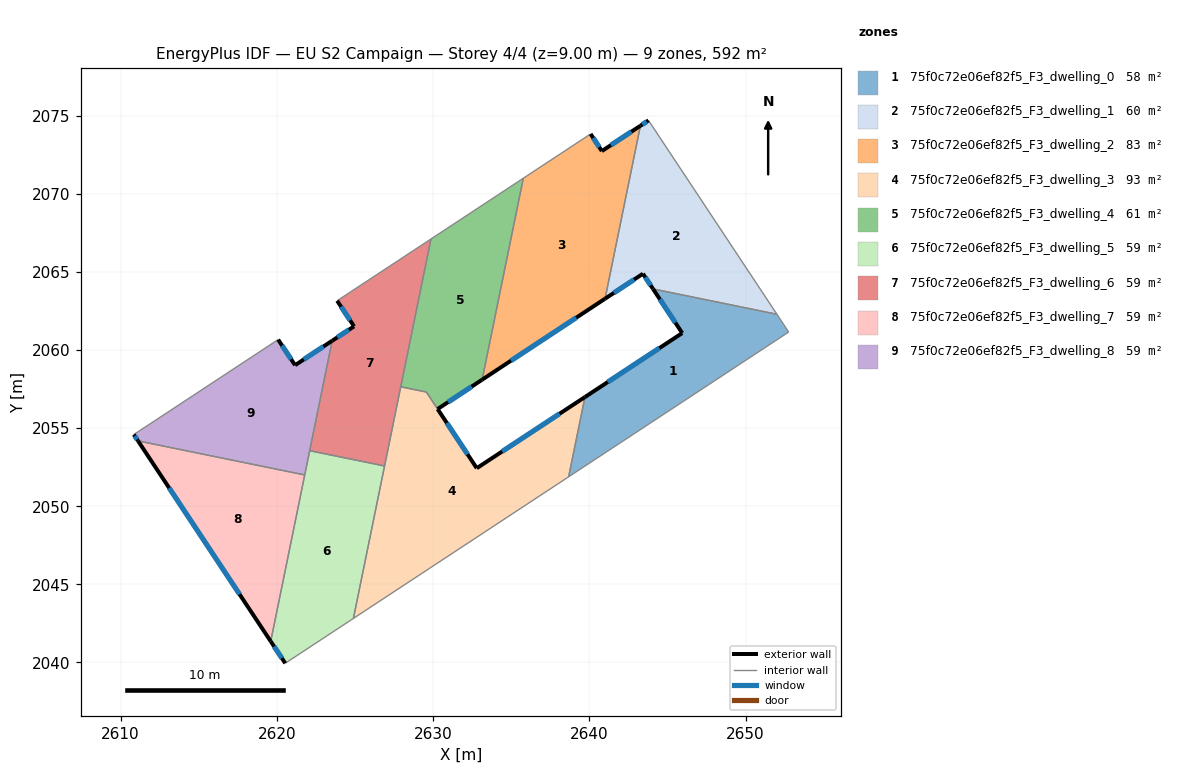
=== STOREY PLAN SPEC (per zone: floor XY polygon, exterior-wall plan segments, windows/doors) ===
zone 1: 75f0c72e06ef82f5_F3_dwelling_0  (58.4 m²)
  floor: (2652.00, 2062.29) (2652.76, 2061.15) (2638.67, 2051.88) (2639.72, 2056.99) (2645.94, 2061.08) (2644.07, 2063.91)
  exterior wall: (2645.94, 2061.08) – (2639.72, 2056.99)  [7.5 m]
    window: (2644.48, 2060.12) – (2641.18, 2057.95)  [6.3 m²]
  exterior wall: (2644.07, 2063.91) – (2645.94, 2061.08)  [3.4 m]
    window: (2644.51, 2063.24) – (2645.50, 2061.75)  [2.9 m²]
  interior walls: 4
zone 2: 75f0c72e06ef82f5_F3_dwelling_1  (60.0 m²)
  floor: (2643.78, 2074.69) (2652.00, 2062.29) (2644.07, 2063.91) (2643.43, 2064.88) (2641.00, 2063.28) (2643.27, 2074.35)
  exterior wall: (2643.78, 2074.69) – (2643.27, 2074.35)  [0.6 m]
    window: (2643.66, 2074.61) – (2643.39, 2074.43)  [0.5 m²]
  exterior wall: (2643.43, 2064.88) – (2644.07, 2063.91)  [1.2 m]
    window: (2643.58, 2064.65) – (2643.92, 2064.14)  [1.0 m²]
  exterior wall: (2641.00, 2063.28) – (2643.43, 2064.88)  [2.9 m]
    window: (2641.57, 2063.66) – (2642.86, 2064.50)  [2.5 m²]
  interior walls: 3
zone 3: 75f0c72e06ef82f5_F3_dwelling_2  (83.0 m²)
  floor: (2643.27, 2074.35) (2641.00, 2063.28) (2633.14, 2058.10) (2635.77, 2070.99) (2640.08, 2073.83) (2640.80, 2072.73)
  exterior wall: (2633.14, 2058.10) – (2641.00, 2063.28)  [9.4 m]
    window: (2634.98, 2059.32) – (2639.16, 2062.06)  [7.9 m²]
  exterior wall: (2640.80, 2072.73) – (2640.08, 2073.83)  [1.3 m]
    window: (2640.63, 2072.99) – (2640.25, 2073.57)  [1.1 m²]
  exterior wall: (2643.27, 2074.35) – (2640.80, 2072.73)  [3.0 m]
    window: (2642.69, 2073.97) – (2641.38, 2073.11)  [2.5 m²]
  interior walls: 3
zone 4: 75f0c72e06ef82f5_F3_dwelling_3  (93.1 m²)
  floor: (2639.72, 2056.99) (2638.67, 2051.88) (2624.90, 2042.82) (2627.93, 2057.64) (2629.56, 2057.31) (2632.79, 2052.43)
  exterior wall: (2639.72, 2056.99) – (2632.79, 2052.43)  [8.3 m]
    window: (2638.09, 2055.92) – (2634.42, 2053.50)  [7.0 m²]
  exterior wall: (2632.79, 2052.43) – (2630.29, 2056.22)  [4.5 m]
    window: (2632.20, 2053.32) – (2630.87, 2055.33)  [3.8 m²]
  interior walls: 6
zone 5: 75f0c72e06ef82f5_F3_dwelling_4  (60.7 m²)
  floor: (2635.77, 2070.99) (2633.14, 2058.10) (2630.29, 2056.22) (2629.57, 2057.31) (2627.93, 2057.64) (2629.86, 2067.10)
  exterior wall: (2630.29, 2056.22) – (2633.14, 2058.10)  [3.4 m]
    window: (2630.96, 2056.66) – (2632.47, 2057.66)  [2.9 m²]
  interior walls: 5
zone 6: 75f0c72e06ef82f5_F3_dwelling_5  (59.2 m²)
  floor: (2626.89, 2052.57) (2624.90, 2042.82) (2620.53, 2039.95) (2619.60, 2041.35) (2622.10, 2053.55)
  exterior wall: (2619.60, 2041.35) – (2620.53, 2039.95)  [1.7 m]
    window: (2619.82, 2041.02) – (2620.32, 2040.28)  [1.4 m²]
  interior walls: 5
zone 7: 75f0c72e06ef82f5_F3_dwelling_6  (59.2 m²)
  floor: (2629.86, 2067.10) (2626.89, 2052.57) (2622.10, 2053.55) (2623.54, 2060.59) (2624.94, 2061.51) (2623.86, 2063.15)
  exterior wall: (2624.94, 2061.51) – (2623.54, 2060.59)  [1.7 m]
    window: (2624.61, 2061.30) – (2623.87, 2060.81)  [1.4 m²]
  exterior wall: (2623.86, 2063.15) – (2624.94, 2061.51)  [2.0 m]
    window: (2624.11, 2062.77) – (2624.68, 2061.90)  [1.7 m²]
  interior walls: 5
zone 8: 75f0c72e06ef82f5_F3_dwelling_7  (59.2 m²)
  floor: (2621.78, 2052.00) (2619.60, 2041.35) (2611.11, 2054.18)
  exterior wall: (2611.11, 2054.18) – (2619.60, 2041.35)  [15.4 m]
    window: (2613.11, 2051.17) – (2617.61, 2044.36)  [13.0 m²]
  interior walls: 2
zone 9: 75f0c72e06ef82f5_F3_dwelling_8  (59.2 m²)
  floor: (2623.54, 2060.59) (2621.78, 2052.00) (2611.11, 2054.18) (2610.84, 2054.59) (2620.08, 2060.66) (2621.16, 2059.03)
  exterior wall: (2621.16, 2059.03) – (2620.08, 2060.66)  [2.0 m]
    window: (2620.91, 2059.41) – (2620.33, 2060.28)  [1.7 m²]
  exterior wall: (2623.54, 2060.59) – (2621.16, 2059.03)  [2.8 m]
    window: (2622.98, 2060.22) – (2621.72, 2059.39)  [2.4 m²]
  exterior wall: (2610.84, 2054.59) – (2611.11, 2054.18)  [0.5 m]
    window: (2610.91, 2054.49) – (2611.05, 2054.28)  [0.4 m²]
  interior walls: 4

=== DERIVED (storey summary) ===
Building: EU S2 Campaign
Storey: 4 of 4  (floor level z = 9.00 m)
Storey gross floor area: 592.0 m²
Zones on this storey: 9
  - 75f0c72e06ef82f5_F3_dwelling_0: floor 58.4 m²; exterior wall 10.8 m (32.5 m²); 2 window(s) 9.1 m²; WWR 28.1%
  - 75f0c72e06ef82f5_F3_dwelling_1: floor 60.0 m²; exterior wall 4.7 m (14.1 m²); 3 window(s) 4.0 m²; WWR 28.1%
  - 75f0c72e06ef82f5_F3_dwelling_2: floor 83.0 m²; exterior wall 13.7 m (41.1 m²); 3 window(s) 11.5 m²; WWR 28.1%
  - 75f0c72e06ef82f5_F3_dwelling_3: floor 93.1 m²; exterior wall 12.8 m (38.5 m²); 2 window(s) 10.8 m²; WWR 28.1%
  - 75f0c72e06ef82f5_F3_dwelling_4: floor 60.7 m²; exterior wall 3.4 m (10.2 m²); 1 window(s) 2.9 m²; WWR 28.1%
  - 75f0c72e06ef82f5_F3_dwelling_5: floor 59.2 m²; exterior wall 1.7 m (5.1 m²); 1 window(s) 1.4 m²; WWR 28.1%
  - 75f0c72e06ef82f5_F3_dwelling_6: floor 59.2 m²; exterior wall 3.6 m (10.9 m²); 2 window(s) 3.1 m²; WWR 28.1%
  - 75f0c72e06ef82f5_F3_dwelling_7: floor 59.2 m²; exterior wall 15.4 m (46.2 m²); 1 window(s) 13.0 m²; WWR 28.1%
  - 75f0c72e06ef82f5_F3_dwelling_8: floor 59.2 m²; exterior wall 5.3 m (15.9 m²); 3 window(s) 4.5 m²; WWR 28.1%
Zone adjacency (shared interzone walls):
  - 75f0c72e06ef82f5_F3_dwelling_0 ↔ 75f0c72e06ef82f5_F3_dwelling_1
  - 75f0c72e06ef82f5_F3_dwelling_0 ↔ 75f0c72e06ef82f5_F3_dwelling_3
  - 75f0c72e06ef82f5_F3_dwelling_1 ↔ 75f0c72e06ef82f5_F3_dwelling_2
  - 75f0c72e06ef82f5_F3_dwelling_2 ↔ 75f0c72e06ef82f5_F3_dwelling_4
  - 75f0c72e06ef82f5_F3_dwelling_3 ↔ 75f0c72e06ef82f5_F3_dwelling_4
  - 75f0c72e06ef82f5_F3_dwelling_3 ↔ 75f0c72e06ef82f5_F3_dwelling_5
  - 75f0c72e06ef82f5_F3_dwelling_3 ↔ 75f0c72e06ef82f5_F3_dwelling_6
  - 75f0c72e06ef82f5_F3_dwelling_4 ↔ 75f0c72e06ef82f5_F3_dwelling_6
  - 75f0c72e06ef82f5_F3_dwelling_5 ↔ 75f0c72e06ef82f5_F3_dwelling_6
  - 75f0c72e06ef82f5_F3_dwelling_5 ↔ 75f0c72e06ef82f5_F3_dwelling_7
  - 75f0c72e06ef82f5_F3_dwelling_5 ↔ 75f0c72e06ef82f5_F3_dwelling_8
  - 75f0c72e06ef82f5_F3_dwelling_6 ↔ 75f0c72e06ef82f5_F3_dwelling_8
  - 75f0c72e06ef82f5_F3_dwelling_7 ↔ 75f0c72e06ef82f5_F3_dwelling_8